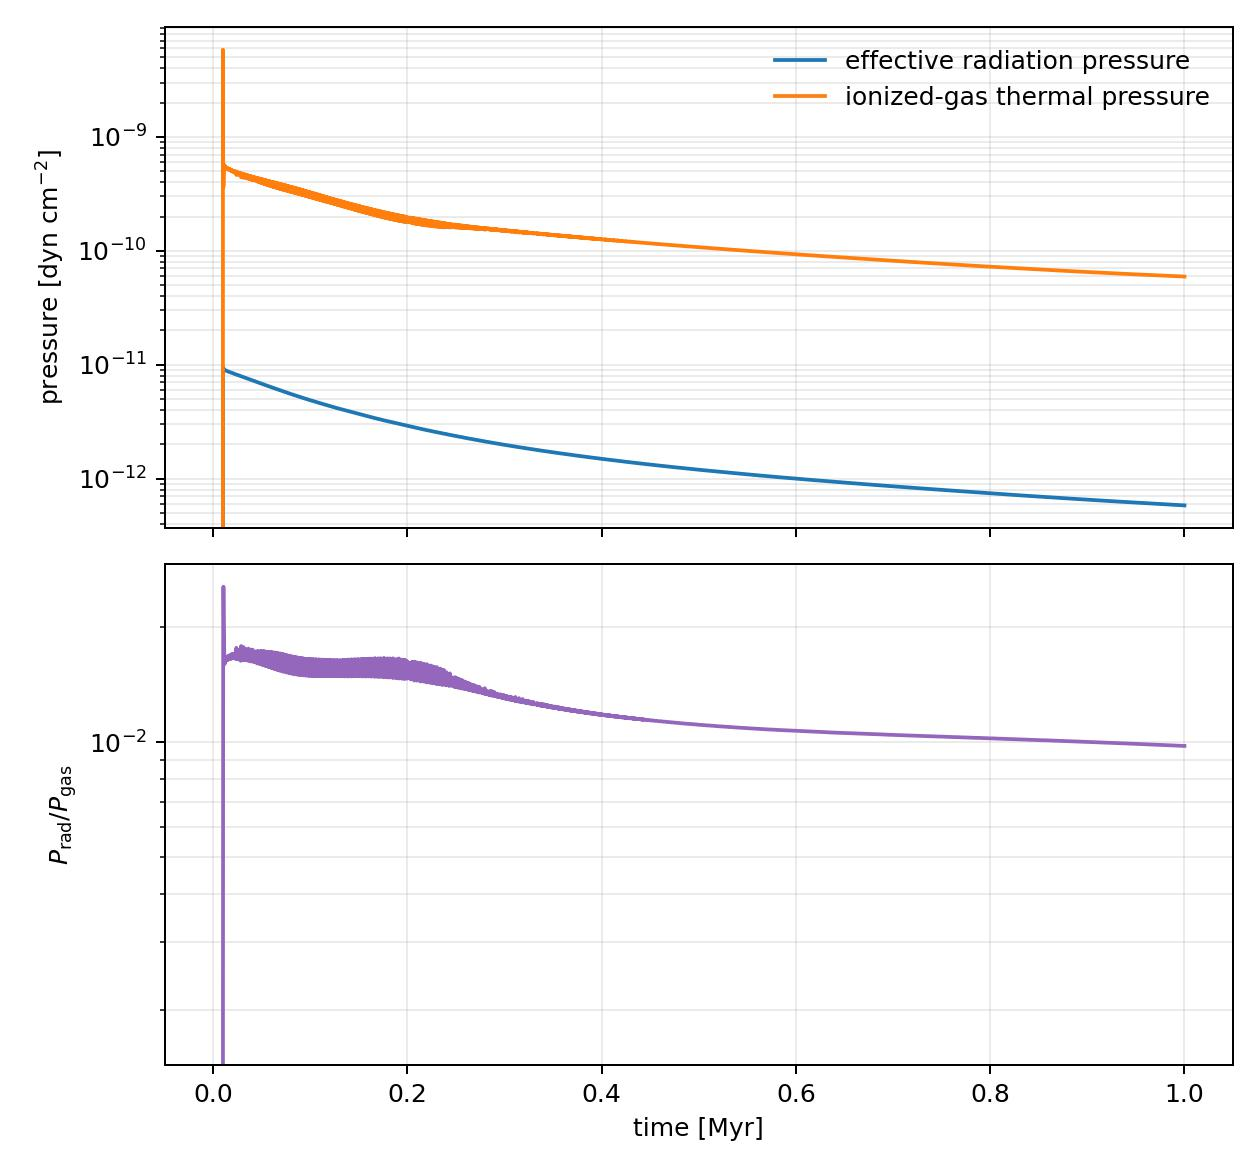

The table this chart was drawn from, first rows:
time_Myr, radiation_pressure_dyn_cgs_cm2, gas_pressure_dyn_cgs_cm2, pressure_ratio
0.000000000000000000e+00, 0.000000000000000000e+00, 0.000000000000000000e+00, 0.000000000000000000e+00
1.000000000000000021e-02, 9.554378053756160127e-12, 5.821897965826026136e-09, 1.641110529562597644e-03
1.024671986433832623e-02, 9.412592034570236481e-12, 4.608549859147705016e-10, 2.042419486009636187e-02
1.049204918474516517e-02, 9.343361108715120118e-12, 3.654915433213007459e-10, 2.556382296512246452e-02
1.073611803265149718e-02, 9.218572735779320874e-12, 4.087720127974106657e-10, 2.255186863868806346e-02
1.097888510662691983e-02, 9.160695244851898899e-12, 4.833405781633396518e-10, 1.895287848510857423e-02
1.122021112529945908e-02, 9.129401868296159686e-12, 5.392703113668940167e-10, 1.692917573221446384e-02
1.146017646003252496e-02, 9.083797012522320971e-12, 5.667615986658448448e-10, 1.602754497465169389e-02
1.169897541982711613e-02, 9.014388444870153640e-12, 5.516944319271216232e-10, 1.633945880762658481e-02
1.193670008350294041e-02, 8.970928697891623733e-12, 5.565544388110743167e-10, 1.611869041428462893e-02
1.217347771098685819e-02, 8.947466240300305550e-12, 5.539337605995479197e-10, 1.615259237966657282e-02
1.240929015876432104e-02, 8.932468107788813345e-12, 5.466311622016769624e-10, 1.634094198327687431e-02
1.264432784933568546e-02, 8.920488998137886707e-12, 5.469395001673424856e-10, 1.630982767821406026e-02
1.287865345692966804e-02, 8.907892431488647577e-12, 5.458596096169092230e-10, 1.631901733440272936e-02
1.311225993944145629e-02, 8.892770125068502463e-12, 5.411466435369110394e-10, 1.643319834148049274e-02
1.334536324324771088e-02, 8.874345702184957590e-12, 5.410183925900008525e-10, 1.640303883145464298e-02
1.357803064375977774e-02, 8.852081691398573864e-12, 5.352409198012255706e-10, 1.653849951286610193e-02
1.381024824201460173e-02, 8.825267537702457917e-12, 5.370623761400252177e-10, 1.643248145798523879e-02
1.404226922546508195e-02, 8.796579054923147090e-12, 5.305003555383500369e-10, 1.658166476815346735e-02
1.427422942373661637e-02, 8.774294900890760598e-12, 5.338150414094527471e-10, 1.643695703613679698e-02
1.450607512403538635e-02, 8.756811089584978553e-12, 5.269516094540227056e-10, 1.661786572519999630e-02
1.473809682011653806e-02, 8.742311540105790802e-12, 5.320595899794626095e-10, 1.643107596358378206e-02
1.497060171369639196e-02, 8.729952095630893372e-12, 5.187853555712685214e-10, 1.682767642123932095e-02
1.520342769965270409e-02, 8.718954140479243737e-12, 5.263003067165053879e-10, 1.656650020760059433e-02
1.543686739556117404e-02, 8.709178796211406941e-12, 5.248991795961087836e-10, 1.659209832050568059e-02
1.567124452472956966e-02, 8.700080203012329194e-12, 5.212843973942525882e-10, 1.668969999198416723e-02
1.590674890853008630e-02, 8.690930508692674947e-12, 5.214768038196930654e-10, 1.666599634927897963e-02
1.614333288348962850e-02, 8.681343083844063246e-12, 5.245545190546928123e-10, 1.654993478940727791e-02
1.638132234008974134e-02, 8.670314745757304966e-12, 5.168702041027610959e-10, 1.677464608510016719e-02
1.662104250950771980e-02, 8.656944979402126489e-12, 5.229606606444435577e-10, 1.655372120865494442e-02
1.686272670758012446e-02, 8.640889232915694276e-12, 5.105413401378698633e-10, 1.692495504983446142e-02
1.710627702970727443e-02, 8.620894768036638874e-12, 5.183541201397347151e-10, 1.663128435385576032e-02
1.735201406483610417e-02, 8.596610361753352233e-12, 5.138941584569411926e-10, 1.672836754472206353e-02
1.760025466710726447e-02, 8.572201773905823803e-12, 5.164448914016938351e-10, 1.659848304557691098e-02
1.785131144481816659e-02, 8.551997366799684424e-12, 5.090248868905789983e-10, 1.680074508545205750e-02
1.810522863453386741e-02, 8.534812385132030531e-12, 5.148886433562761414e-10, 1.657603541126539265e-02
1.836210972570266609e-02, 8.520190480282804472e-12, 5.040506153148088951e-10, 1.690344227625126608e-02
1.862226885178022359e-02, 8.507209453463209479e-12, 5.127719089165987527e-10, 1.659063085463772722e-02
1.888601657773885875e-02, 8.495987987267967033e-12, 5.022215826631983059e-10, 1.691681178298858057e-02
1.915366059927680470e-02, 8.485528259416614291e-12, 5.117220501709041989e-10, 1.658229942716486424e-02
1.942542116737914701e-02, 8.475593066670700778e-12, 4.966408084292273849e-10, 1.706584099175671027e-02
1.970128639343650054e-02, 8.463818652778113356e-12, 5.070461047527624779e-10, 1.669240444496679701e-02
1.998157780994075025e-02, 8.449927783480019816e-12, 5.038501105048610492e-10, 1.677071733697376235e-02
2.026661598246018089e-02, 8.432245211776322184e-12, 5.016883823204243962e-10, 1.680773465946180587e-02
2.055672153563645188e-02, 8.408837661496510976e-12, 5.018357722131315226e-10, 1.675615435785483831e-02
2.085221643638134406e-02, 8.379083939028503078e-12, 4.937826824332625842e-10, 1.696917335727135892e-02
2.115338870331918628e-02, 8.352061177102091037e-12, 4.957342150495497346e-10, 1.684786105850548041e-02
2.146026977209434389e-02, 8.330877619183788153e-12, 5.012303059352641146e-10, 1.662085775846872809e-02
2.177320503258661083e-02, 8.313698447012710647e-12, 4.860567772417228225e-10, 1.710437717624538334e-02
2.209254134965848645e-02, 8.298614250437550622e-12, 4.975003619812764857e-10, 1.668061952234291961e-02
2.241862748090586374e-02, 8.286184293282239051e-12, 4.913892737867510059e-10, 1.686276997751116544e-02
2.275181442320551792e-02, 8.274757019567142029e-12, 4.856882236110245346e-10, 1.703717862056747592e-02
2.309232422231191281e-02, 8.259991819114642324e-12, 4.865864504010650107e-10, 1.697538394730558134e-02
2.344031041464792256e-02, 8.241719121215125292e-12, 4.989413587744795981e-10, 1.651841238709650383e-02
2.379612827991079912e-02, 8.217247305219302068e-12, 4.645657879156752985e-10, 1.768801646390465165e-02
2.416012588326130889e-02, 8.178764857601497964e-12, 4.831428588615448814e-10, 1.692825363676812855e-02
2.453239218708437933e-02, 8.148711599991598982e-12, 4.877206866660324316e-10, 1.670774240825147194e-02
2.491309021085755596e-02, 8.126625466618076960e-12, 4.713470715125495954e-10, 1.724127709235529979e-02
2.530238633235016785e-02, 8.107657430138487098e-12, 4.800338797015132842e-10, 1.688976085433773269e-02
2.570019384765224318e-02, 8.093358970806143376e-12, 4.907811210443183773e-10, 1.649077078104497704e-02
... 2,811 more rows
